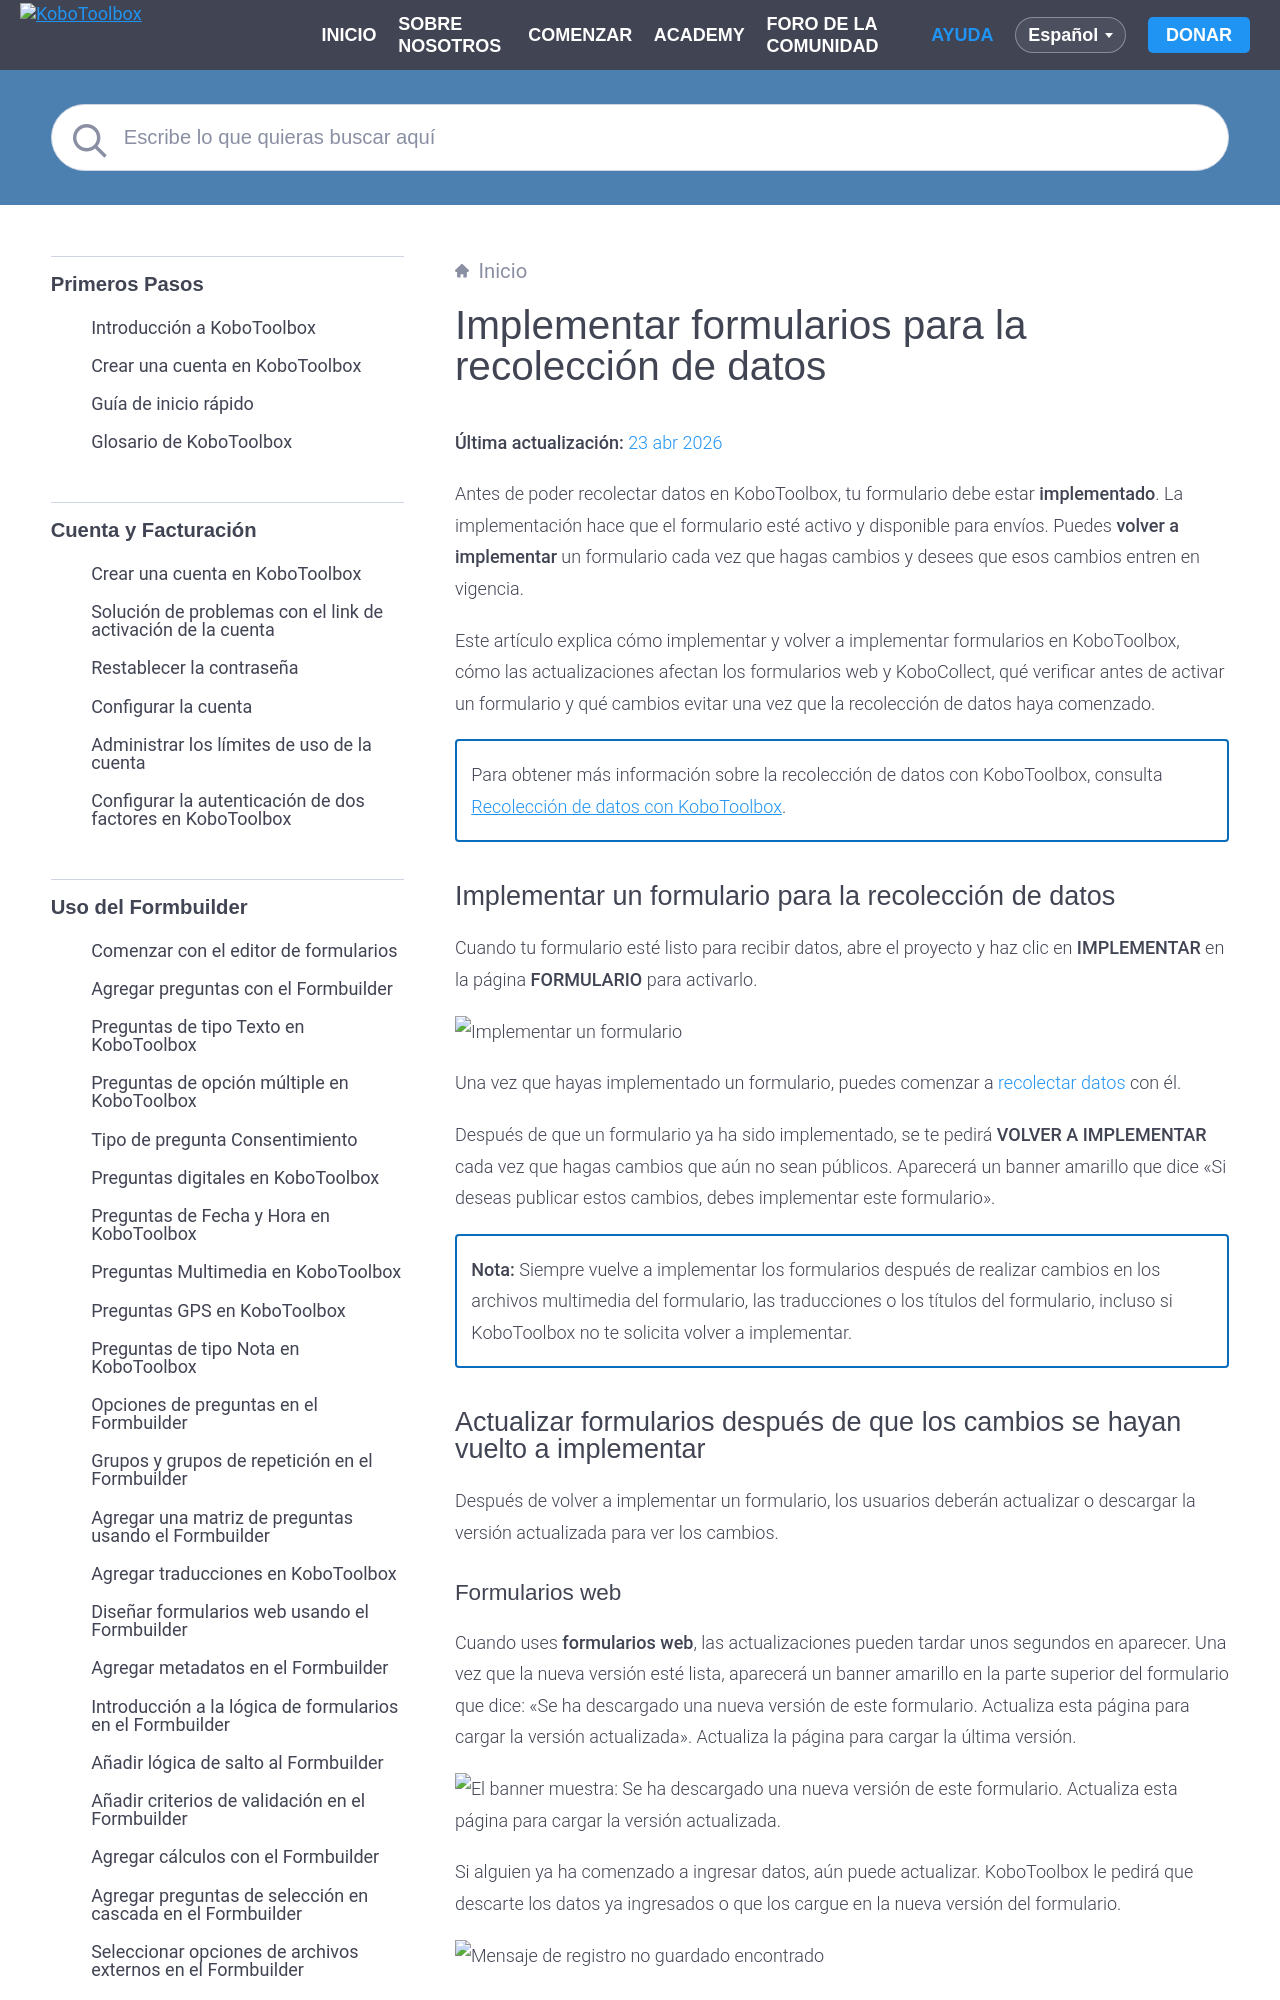

repository: kobotoolbox/docs · page: es/deploy_form_new_project.html · generator: sphinx

# Implementar formularios para la recolección de datos
**Última actualización:** <a href="https://github.com/kobotoolbox/docs/blob/6f05aaa00b0eaf39e8ec1db4a6529a491fb1c551/source/deploy_form_new_project.md" class="reference">23 abr 2026</a>

Antes de poder recolectar datos en KoboToolbox, tu formulario debe estar **implementado**. La implementación hace que el formulario esté activo y disponible para envíos. Puedes **volver a implementar** un formulario cada vez que hagas cambios y desees que esos cambios entren en vigencia.

Este artículo explica cómo implementar y volver a implementar formularios en KoboToolbox, cómo las actualizaciones afectan los formularios web y KoboCollect, qué verificar antes de activar un formulario y qué cambios evitar una vez que la recolección de datos haya comenzado.

<p class="note">
Para obtener más información sobre la recolección de datos con KoboToolbox, consulta <a href="https://support.kobotoolbox.org/es/data-collection-tools.html">Recolección de datos con KoboToolbox</a>. 
</p>

## Implementar un formulario para la recolección de datos

Cuando tu formulario esté listo para recibir datos, abre el proyecto y haz clic en **IMPLEMENTAR** en la página **FORMULARIO** para activarlo.

![Implementar un formulario](images/deploy_form_new_project/deploy.png)

Una vez que hayas implementado un formulario, puedes comenzar a [recolectar datos](https://support.kobotoolbox.org/es/data-collection-tools.html) con él.

Después de que un formulario ya ha sido implementado, se te pedirá **VOLVER A IMPLEMENTAR** cada vez que hagas cambios que aún no sean públicos. Aparecerá un banner amarillo que dice "Si deseas publicar estos cambios, debes implementar este formulario".

<p class="note">
<strong>Nota:</strong>
    Siempre vuelve a implementar los formularios después de realizar cambios en los archivos multimedia del formulario, las traducciones o los títulos del formulario, incluso si KoboToolbox no te solicita volver a implementar.
</p>

## Actualizar formularios después de que los cambios se hayan vuelto a implementar

Después de volver a implementar un formulario, los usuarios deberán actualizar o descargar la versión actualizada para ver los cambios.
